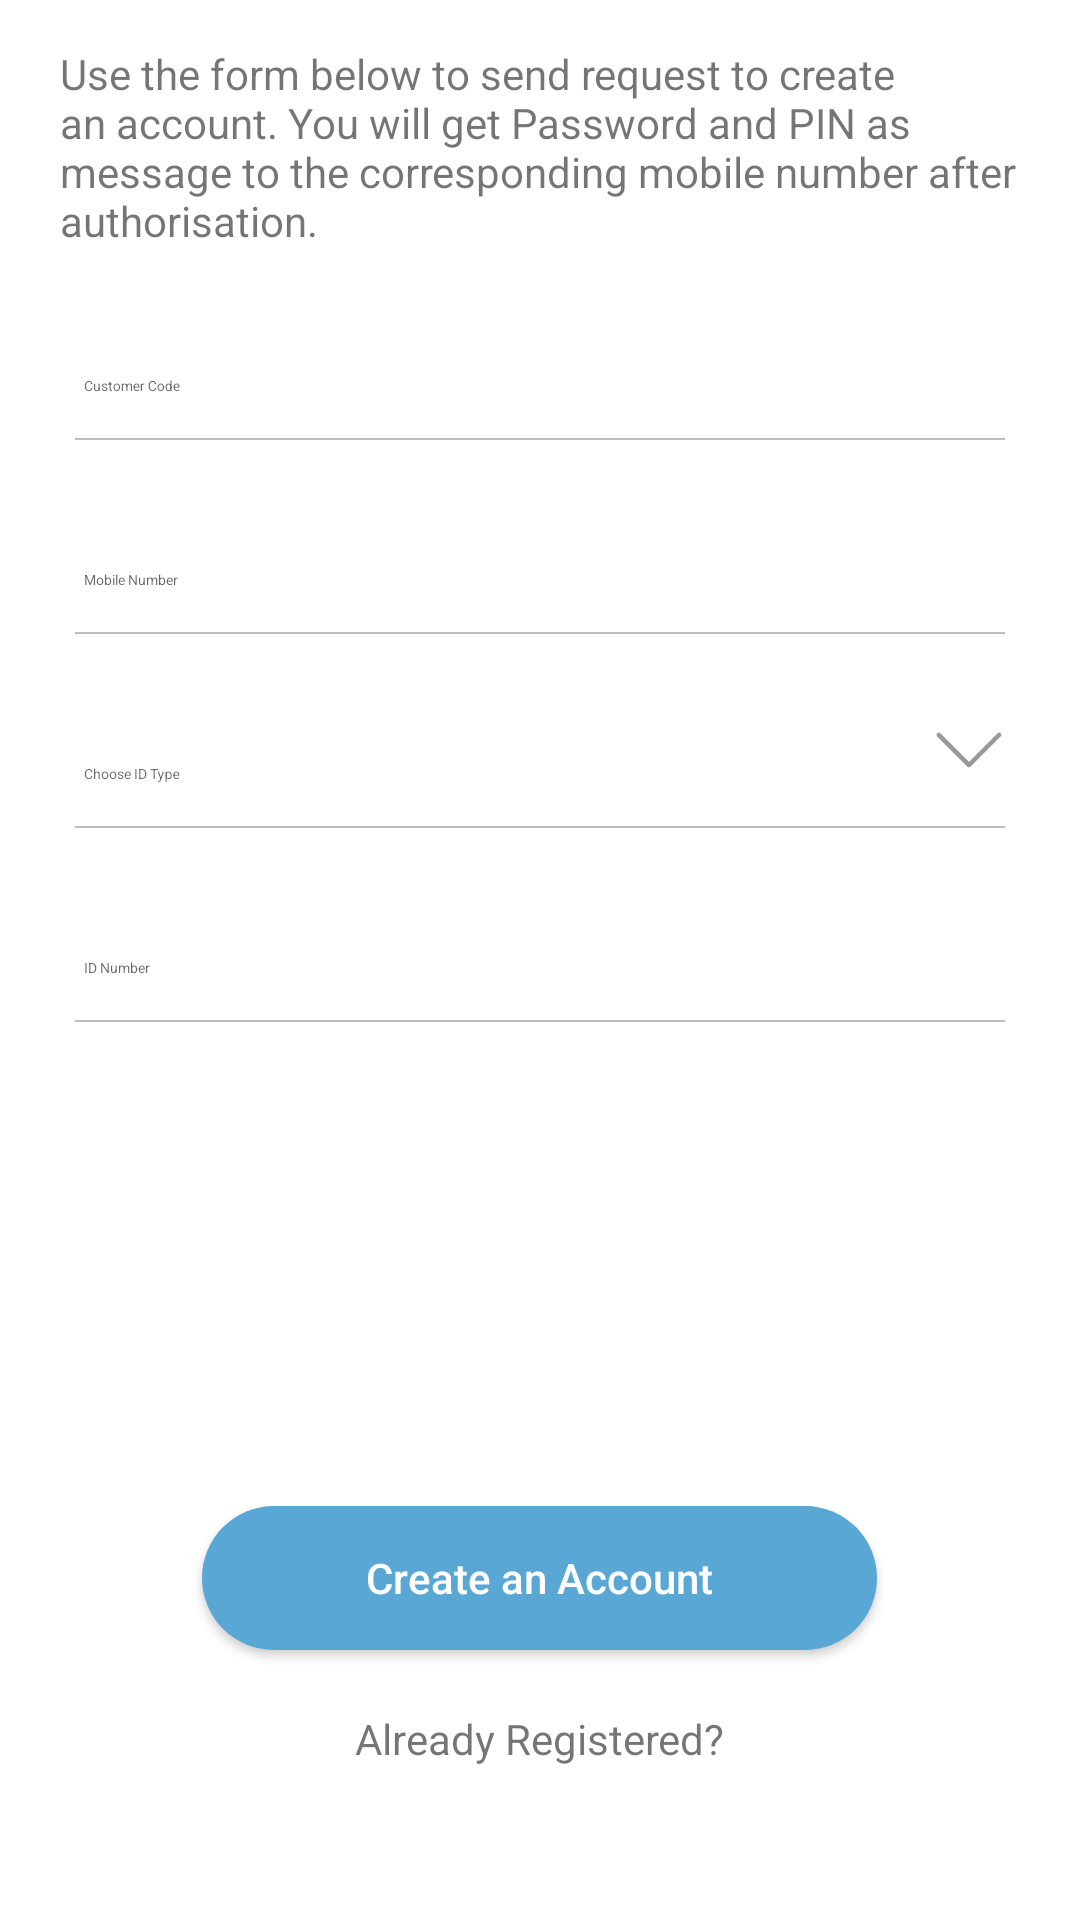

This screen was rendered from an Android layout file. Write that file and the resources it references.
<!-- AndroidManifest.xml: application theme AppTheme -->
<!-- res/layout/activity_existing_register.xml -->
<?xml version="1.0" encoding="utf-8"?>
<android.support.design.widget.CoordinatorLayout
    xmlns:android="http://schemas.android.com/apk/res/android"
    xmlns:app="http://schemas.android.com/apk/res-auto"
    android:layout_width="fill_parent"
    android:layout_height="fill_parent">

    <ScrollView xmlns:android="http://schemas.android.com/apk/res/android"
        android:layout_width="match_parent"
        android:layout_height="match_parent"
        xmlns:app="http://schemas.android.com/apk/res-auto"
        xmlns:tools="http://schemas.android.com/tools"
        android:background="#FFFFFF"
        android:fitsSystemWindows="true"
        android:fillViewport="true"
        tools:context=".activities.RegisterActivity">

        <LinearLayout
            android:id="@+id/RegisterLayout"
            android:layout_width="match_parent"
            android:layout_height="match_parent"
            android:orientation="vertical" >

            <LinearLayout
                android:id="@+id/lay2"
                android:layout_width="fill_parent"
                android:layout_height="0dip"
                android:layout_weight="1"
                android:gravity="bottom"
                android:orientation="vertical">

                <LinearLayout
                    android:id="@+id/lay13"
                    android:layout_width="match_parent"
                    android:layout_height="wrap_content"
                    android:paddingLeft="20dp"
                    android:paddingTop="15dp"
                    android:paddingRight="20dp"

                    android:gravity="bottom">

                    <TextView
                        android:layout_width="match_parent"
                        android:layout_height="match_parent"
                        android:text="@string/existing_desc"/>

                </LinearLayout>

                <LinearLayout
                    android:id="@+id/lay14"
                    android:layout_width="fill_parent"
                    android:layout_height="0dip"
                    android:layout_weight=".75"
                    android:focusableInTouchMode="true"
                    android:orientation="vertical"
                    android:layout_marginTop="1dp">

                    <android.support.design.widget.TextInputLayout
                        android:layout_width="match_parent"
                        android:layout_height="wrap_content"
                        android:layout_marginTop="15dp"
                        android:layout_marginBottom="8dp">

                        <EditText
                            android:id="@+id/input_cust_code"
                            android:layout_width="match_parent"
                            android:layout_height="wrap_content"
                            android:inputType="textCapCharacters"
                            android:hint="@string/ccd_hint"
                            android:textSize="16sp"
                            android:background="@drawable/edit_text"
                            android:layout_marginLeft="25dp"
                            android:layout_marginRight="25dp"
                            android:maxLength="15"/>
                    </android.support.design.widget.TextInputLayout>

                    <android.support.design.widget.TextInputLayout
                        android:layout_width="match_parent"
                        android:layout_height="wrap_content"
                        android:layout_marginTop="8dp"
                        android:layout_marginBottom="8dp">

                        <EditText android:id="@+id/input_mobile"
                            android:layout_width="match_parent"
                            android:layout_height="wrap_content"
                            android:inputType="numberDecimal"
                            android:hint="@string/mobile_hint"
                            android:textSize="16sp"
                            android:background="@drawable/edit_text"
                            android:layout_marginLeft="25dp"
                            android:layout_marginRight="25dp"
                            android:maxLength="15"/>
                    </android.support.design.widget.TextInputLayout>

                    <RelativeLayout
                        android:id="@+id/SpinnerView"
                        android:layout_width="match_parent"
                        android:layout_height="wrap_content"
                        android:clickable="true"
                        android:background="?android:attr/selectableItemBackground"
                        android:gravity="top|left">
                        <android.support.design.widget.TextInputLayout
                            android:id="@+id/test"
                            android:layout_width="match_parent"
                            android:layout_height="wrap_content"
                            android:layout_marginTop="8dp"
                            android:layout_marginBottom="8dp">

                        <EditText
                            android:id="@+id/input_IDType"
                            android:layout_width="match_parent"
                            android:layout_height="wrap_content"
                            android:inputType="text"
                            android:hint="@string/id_prompt"
                            android:textSize="16sp"
                            android:background="@drawable/edit_text"
                            android:paddingRight="30dp"
                            android:layout_marginLeft="25dp"
                            android:layout_marginRight="25dp"/>
                        </android.support.design.widget.TextInputLayout>

                        <android.widget.ImageView
                            android:id="@+id/tvInvisibleError"
                            android:layout_width="wrap_content"
                            android:layout_height="wrap_content"
                            android:layout_alignRight="@+id/test"
                            android:layout_alignBottom="@+id/test"
                            android:layout_marginTop="0dp"
                            android:src="@drawable/ic_down_arrow"
                            android:paddingRight="25dp"
                            android:paddingBottom="15dp"
                            android:clickable="false"
                            android:focusable="false"/>
                    </RelativeLayout>

                    <android.support.design.widget.TextInputLayout
                        android:layout_width="match_parent"
                        android:layout_height="wrap_content"
                        android:layout_marginTop="8dp"
                        android:layout_marginBottom="8dp">
                        <EditText android:id="@+id/input_idno"
                            android:layout_width="match_parent"
                            android:layout_height="wrap_content"
                            android:inputType="textCapCharacters"
                            android:hint="@string/idno_hint"
                            android:textSize="16sp"
                            android:background="@drawable/edit_text"
                            android:layout_marginLeft="25dp"
                            android:layout_marginRight="25dp"
                            android:maxLength="25"/>
                    </android.support.design.widget.TextInputLayout>

                    <EditText android:id="@+id/txt_idcode_hidden"
                        android:layout_width="0dp"
                        android:layout_height="0dp"
                        android:inputType="text"/>
                </LinearLayout>

            </LinearLayout>

            <LinearLayout
                android:id="@+id/lay3"
                android:layout_width="fill_parent"
                android:layout_height="0dip"
                android:layout_weight=".3"
                android:paddingTop="10dp"
                android:orientation="vertical"
                android:gravity="top|center_horizontal">

                <Button
                    android:id="@+id/btn_Register"
                    android:layout_width="225dp"
                    android:layout_height="wrap_content"
                    android:padding="10dp"
                    android:textColor="#ffffff"
                    android:background="@drawable/button_style"
                    android:text="@string/create_account"
                    android:textSize="18dp" />

                <View
                    android:layout_width="wrap_content"
                    android:layout_height="15dp"></View>

                <TextView
                    android:id="@+id/txt_login"
                    android:layout_width="wrap_content"
                    android:layout_height="wrap_content"
                    android:layout_below="@+id/txtView_registered"
                    android:background="?android:attr/selectableItemBackground"
                    android:layout_centerInParent="true"
                    android:clickable="true"
                    android:text="@string/label_registerd"
                    android:padding="5dp"/>

            </LinearLayout>
        </LinearLayout>
    </ScrollView>

    <LinearLayout
        android:layout_width="match_parent"
        android:layout_height="wrap_content"
        android:fitsSystemWindows="true"
        android:orientation="vertical"
        app:behavior_hideable="true"
        app:behavior_peekHeight="0dp"
        android:id="@+id/bottom_sheet"
        android:background="@android:color/white"
        app:layout_behavior="@string/bottom_sheet_behavior">

        <TextView
            android:layout_width="match_parent"
            android:layout_height="wrap_content"
            android:layout_gravity="center"
            android:gravity="center"
            android:textStyle="bold"
            android:background="@color/colorAccent"
            android:paddingTop="10dp"
            android:paddingBottom="10dp"
            android:textColor="@color/white"
            android:text="PLEASE MAKE A CHOICE"/>

        <android.support.v7.widget.RecyclerView
            android:id="@+id/recyclerView"
            android:layout_width="match_parent"
            android:layout_height="wrap_content"
            android:layout_marginBottom="16dp"
            android:layout_marginTop="16dp" />

    </LinearLayout>
</android.support.design.widget.CoordinatorLayout>
<!-- resources referenced by this layout -->
<resources>
  <color name="colorAccent">#58a7d4</color>
  <color name="white">#FFFFFFFF</color>
  <!-- drawable button_style (drawable) -->
  <?xml version="1.0" encoding="utf-8"?>
  <selector xmlns:android="http://schemas.android.com/apk/res/android" >
      <item android:state_pressed="true" >
          <shape android:shape="rectangle" >
              <corners android:radius="30dp"/>
              <stroke android:width=".75dip" android:color="@color/colorPrimaryDark" />
              <solid android:color="@color/colorAccentDark"/>
          </shape>
      </item>
      <item android:state_focused="true">
          <shape android:shape="rectangle" >
              <corners android:radius="30dp" />
              <stroke android:width=".75dip" android:color="@color/colorAccentDark" />
              <solid android:color="@color/colorPrimary"/>
          </shape>
      </item>
      <item >
          <shape android:shape="rectangle" >
              <corners android:radius="30dp" />
              <solid android:color="@color/colorAccent"/>
          </shape>
      </item>
  </selector>
  <!-- drawable edit_text: vector/xml drawable (drawable, 2283 chars, omitted) -->
  <!-- drawable ic_down_arrow (drawable) -->
  <vector android:height="24dp" android:viewportHeight="129.0"
      android:viewportWidth="129.0" android:width="24dp" xmlns:android="http://schemas.android.com/apk/res/android">
      <path android:fillColor="#999999" android:pathData="m121.3,34.6c-1.6,-1.6 -4.2,-1.6 -5.8,0l-51,51.1 -51.1,-51.1c-1.6,-1.6 -4.2,-1.6 -5.8,0 -1.6,1.6 -1.6,4.2 0,5.8l53.9,53.9c0.8,0.8 1.8,1.2 2.9,1.2 1,0 2.1,-0.4 2.9,-1.2l53.9,-53.9c1.7,-1.6 1.7,-4.2 0.1,-5.8z"/>
  </vector>
  <string name="ccd_hint"><font size="14">Customer Code</font></string>
  <string name="create_account"><font size="14">Create an Account</font></string>
  <string name="existing_desc">Use the form below to send request to create an account. You will get Password and PIN as message to the corresponding mobile number after authorisation.</string>
  <string name="id_prompt"><font size="14">Choose ID Type</font></string>
  <string name="idno_hint"><font size="14">ID Number</font></string>
  <string name="label_registerd"><font size="14">Already Registered?</font></string>
  <string name="mobile_hint"><font size="14">Mobile Number</font></string>
  <style name="AppTheme" parent="Theme.AppCompat.Light.DarkActionBar">
          
          <item name="colorPrimary">@color/colorPrimary</item>
          <item name="colorPrimaryDark">@color/colorPrimaryDark</item>
          <item name="colorAccent">@color/colorAccent</item>
          <item name="android:textAllCaps">false</item>
      </style>
  <color name="colorPrimaryDark">#417492</color>
  <color name="colorAccentDark">#5299c2</color>
  <color name="colorPrimary">#4d90b7</color>
</resources>
